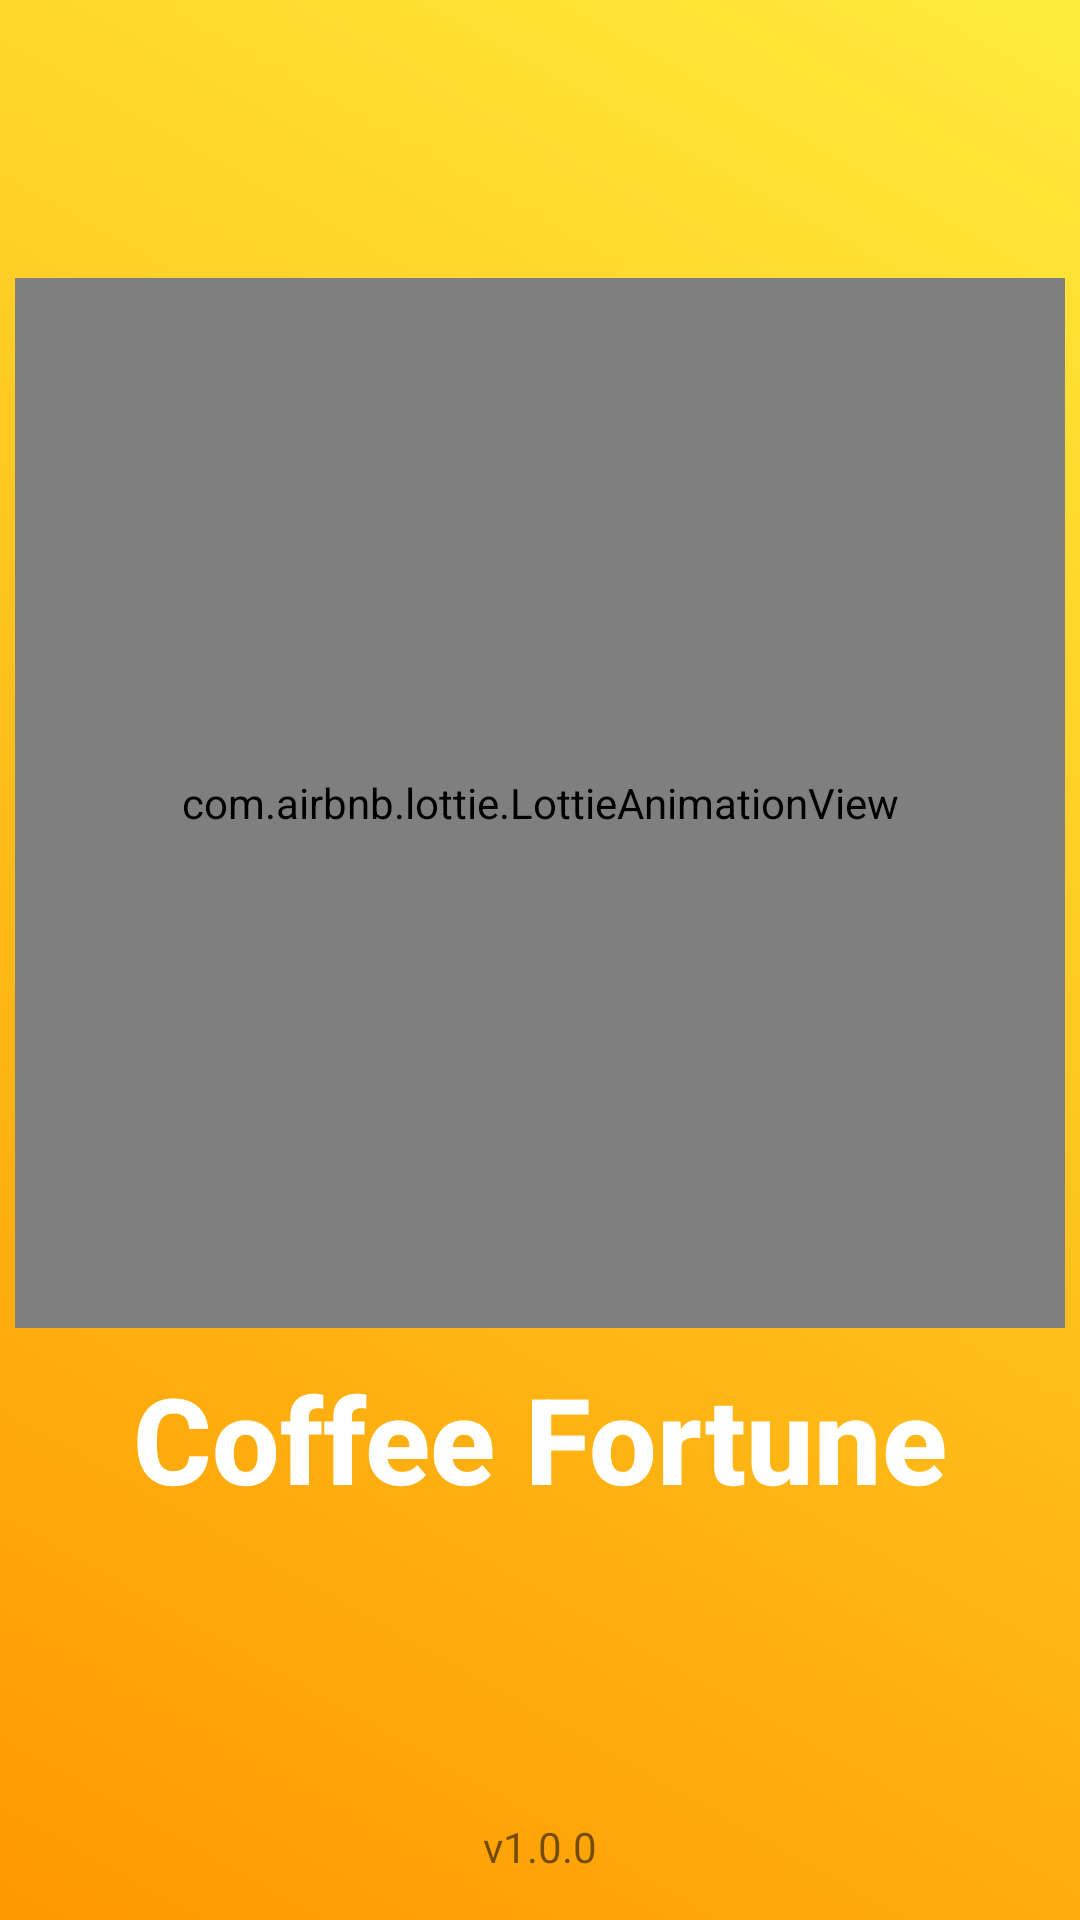

Write the Android layout XML for this screen, with the resource values it uses.
<!-- AndroidManifest.xml: activity theme AppTheme.NoActionBar -->
<!-- res/layout/activity_splash.xml -->
<?xml version="1.0" encoding="utf-8"?>
<RelativeLayout xmlns:android="http://schemas.android.com/apk/res/android"
    xmlns:app="http://schemas.android.com/apk/res-auto"
    xmlns:tools="http://schemas.android.com/tools"
    android:layout_width="match_parent"
    android:layout_height="match_parent"
    android:background="@drawable/splash_gradient"
    android:id="@+id/splashRelativeLayout"
    >

    <LinearLayout
        android:layout_above="@id/version"
        android:layout_marginBottom="100dp"
        android:layout_width="match_parent"
        android:layout_height="wrap_content"
        android:gravity="center"
        android:orientation="vertical">

        <com.airbnb.lottie.LottieAnimationView
            android:id="@+id/splashView"
            android:layout_width="350dp"
            android:layout_height="350dp"
            android:layout_gravity="center_horizontal"
            app:lottie_autoPlay="true"
            app:lottie_loop="true"
            app:lottie_rawRes="@raw/splash" />

        <TextView
            android:id="@+id/splashText"
            android:layout_width="match_parent"
            android:layout_height="wrap_content"
            android:layout_below="@+id/splashView"
            android:layout_gravity="center_horizontal"
            android:layout_marginTop="10dp"
            android:fontFamily="sans-serif-medium"
            android:textColor="@color/colorAccent"
            android:gravity="center"
            android:textSize="40sp"
            android:text="Coffee Fortune"
            android:textStyle="bold" />

    </LinearLayout>


        <TextView
            android:layout_marginBottom="15dp"
            android:id="@+id/version"
            android:layout_width="match_parent"
            android:layout_height="wrap_content"
            android:gravity="center"
            android:layout_alignParentBottom="true"
            android:text="v1.0.0"/>

</RelativeLayout>
<!-- resources referenced by this layout -->
<resources>
  <color name="colorAccent">#FFFFFF</color>
  <!-- drawable splash_gradient (drawable) -->
  <?xml version="1.0" encoding="utf-8"?>
  <animation-list xmlns:android="http://schemas.android.com/apk/res/android">
      <item
          android:drawable="@drawable/splash_gradient1"
          android:duration="1060" />
      <item
          android:drawable="@drawable/splash_gradient2"
          android:duration="1060" />
      <item
          android:drawable="@drawable/splash_gradient3"
          android:duration="1060" />
  </animation-list>
  <style name="AppTheme.NoActionBar">
          <item name="windowActionBar">false</item>
          <item name="windowNoTitle">true</item>
      </style>
  <!-- drawable splash_gradient1 (drawable) -->
  <?xml version="1.0" encoding="utf-8"?>
  <shape xmlns:android="http://schemas.android.com/apk/res/android">
  
  <gradient
      android:angle="225"
      android:endColor="#FF9800"
      android:startColor="#FFEB3B"/>
  </shape>
  <!-- drawable splash_gradient2 (drawable) -->
  <?xml version="1.0" encoding="utf-8"?>
  <shape xmlns:android="http://schemas.android.com/apk/res/android">
  
  <gradient
      android:angle="45"
      android:endColor="#FFC107"
      android:startColor="#E91E63"/>
  </shape>
  <!-- drawable splash_gradient3 (drawable) -->
  <?xml version="1.0" encoding="utf-8"?>
  <shape xmlns:android="http://schemas.android.com/apk/res/android">
  
  <gradient
      android:angle="225"
      android:endColor="#03A9F4"
      android:startColor="#4CAF50"/>
  </shape>
</resources>
